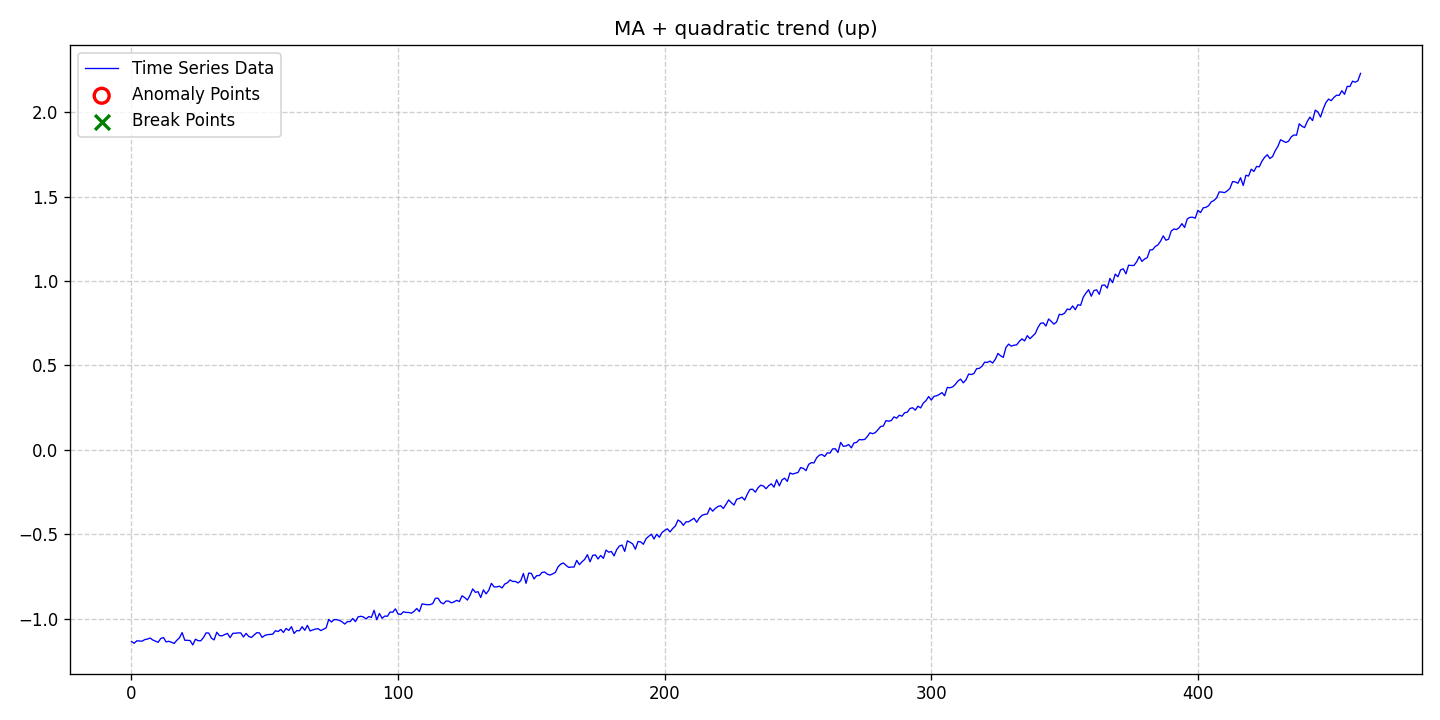

Values plotted in this chart, from the file beside it:
date, data, stationary, det_lin_up, det_lin_down, det_quad, det_cubic, det_exp, det_damped, stoc_trend, volatility, single_seas, multiple_seas, point_anom_single, point_anom_multi, collect_anom, context_anom, mean_shift, var_shift, trend_shift, point_anom_count, point_anom_location, point_anom_point, collect_anom_count
2020-01-01, -1.136, 0, 0, 0, 1, 0, 0, 0, 0, 0, 0, 0, 0, 0, 0, 0, 0, 0, 0, 0, none, , 0
2020-01-02, -1.146, 0, 0, 0, 1, 0, 0, 0, 0, 0, 0, 0, 0, 0, 0, 0, 0, 0, 0, 0, none, , 0
2020-01-03, -1.132, 0, 0, 0, 1, 0, 0, 0, 0, 0, 0, 0, 0, 0, 0, 0, 0, 0, 0, 0, none, , 0
2020-01-04, -1.133, 0, 0, 0, 1, 0, 0, 0, 0, 0, 0, 0, 0, 0, 0, 0, 0, 0, 0, 0, none, , 0
2020-01-05, -1.134, 0, 0, 0, 1, 0, 0, 0, 0, 0, 0, 0, 0, 0, 0, 0, 0, 0, 0, 0, none, , 0
2020-01-06, -1.125, 0, 0, 0, 1, 0, 0, 0, 0, 0, 0, 0, 0, 0, 0, 0, 0, 0, 0, 0, none, , 0
2020-01-07, -1.122, 0, 0, 0, 1, 0, 0, 0, 0, 0, 0, 0, 0, 0, 0, 0, 0, 0, 0, 0, none, , 0
2020-01-08, -1.115, 0, 0, 0, 1, 0, 0, 0, 0, 0, 0, 0, 0, 0, 0, 0, 0, 0, 0, 0, none, , 0
2020-01-09, -1.127, 0, 0, 0, 1, 0, 0, 0, 0, 0, 0, 0, 0, 0, 0, 0, 0, 0, 0, 0, none, , 0
2020-01-10, -1.134, 0, 0, 0, 1, 0, 0, 0, 0, 0, 0, 0, 0, 0, 0, 0, 0, 0, 0, 0, none, , 0
2020-01-11, -1.141, 0, 0, 0, 1, 0, 0, 0, 0, 0, 0, 0, 0, 0, 0, 0, 0, 0, 0, 0, none, , 0
2020-01-12, -1.118, 0, 0, 0, 1, 0, 0, 0, 0, 0, 0, 0, 0, 0, 0, 0, 0, 0, 0, 0, none, , 0
2020-01-13, -1.113, 0, 0, 0, 1, 0, 0, 0, 0, 0, 0, 0, 0, 0, 0, 0, 0, 0, 0, 0, none, , 0
2020-01-14, -1.138, 0, 0, 0, 1, 0, 0, 0, 0, 0, 0, 0, 0, 0, 0, 0, 0, 0, 0, 0, none, , 0
2020-01-15, -1.135, 0, 0, 0, 1, 0, 0, 0, 0, 0, 0, 0, 0, 0, 0, 0, 0, 0, 0, 0, none, , 0
2020-01-16, -1.14, 0, 0, 0, 1, 0, 0, 0, 0, 0, 0, 0, 0, 0, 0, 0, 0, 0, 0, 0, none, , 0
2020-01-17, -1.148, 0, 0, 0, 1, 0, 0, 0, 0, 0, 0, 0, 0, 0, 0, 0, 0, 0, 0, 0, none, , 0
2020-01-18, -1.129, 0, 0, 0, 1, 0, 0, 0, 0, 0, 0, 0, 0, 0, 0, 0, 0, 0, 0, 0, none, , 0
2020-01-19, -1.114, 0, 0, 0, 1, 0, 0, 0, 0, 0, 0, 0, 0, 0, 0, 0, 0, 0, 0, 0, none, , 0
2020-01-20, -1.083, 0, 0, 0, 1, 0, 0, 0, 0, 0, 0, 0, 0, 0, 0, 0, 0, 0, 0, 0, none, , 0
2020-01-21, -1.129, 0, 0, 0, 1, 0, 0, 0, 0, 0, 0, 0, 0, 0, 0, 0, 0, 0, 0, 0, none, , 0
2020-01-22, -1.129, 0, 0, 0, 1, 0, 0, 0, 0, 0, 0, 0, 0, 0, 0, 0, 0, 0, 0, 0, none, , 0
2020-01-23, -1.131, 0, 0, 0, 1, 0, 0, 0, 0, 0, 0, 0, 0, 0, 0, 0, 0, 0, 0, 0, none, , 0
2020-01-24, -1.157, 0, 0, 0, 1, 0, 0, 0, 0, 0, 0, 0, 0, 0, 0, 0, 0, 0, 0, 0, none, , 0
2020-01-25, -1.122, 0, 0, 0, 1, 0, 0, 0, 0, 0, 0, 0, 0, 0, 0, 0, 0, 0, 0, 0, none, , 0
2020-01-26, -1.131, 0, 0, 0, 1, 0, 0, 0, 0, 0, 0, 0, 0, 0, 0, 0, 0, 0, 0, 0, none, , 0
2020-01-27, -1.132, 0, 0, 0, 1, 0, 0, 0, 0, 0, 0, 0, 0, 0, 0, 0, 0, 0, 0, 0, none, , 0
2020-01-28, -1.113, 0, 0, 0, 1, 0, 0, 0, 0, 0, 0, 0, 0, 0, 0, 0, 0, 0, 0, 0, none, , 0
2020-01-29, -1.085, 0, 0, 0, 1, 0, 0, 0, 0, 0, 0, 0, 0, 0, 0, 0, 0, 0, 0, 0, none, , 0
2020-01-30, -1.086, 0, 0, 0, 1, 0, 0, 0, 0, 0, 0, 0, 0, 0, 0, 0, 0, 0, 0, 0, none, , 0
2020-01-31, -1.117, 0, 0, 0, 1, 0, 0, 0, 0, 0, 0, 0, 0, 0, 0, 0, 0, 0, 0, 0, none, , 0
2020-02-01, -1.127, 0, 0, 0, 1, 0, 0, 0, 0, 0, 0, 0, 0, 0, 0, 0, 0, 0, 0, 0, none, , 0
2020-02-02, -1.081, 0, 0, 0, 1, 0, 0, 0, 0, 0, 0, 0, 0, 0, 0, 0, 0, 0, 0, 0, none, , 0
2020-02-03, -1.101, 0, 0, 0, 1, 0, 0, 0, 0, 0, 0, 0, 0, 0, 0, 0, 0, 0, 0, 0, none, , 0
2020-02-04, -1.103, 0, 0, 0, 1, 0, 0, 0, 0, 0, 0, 0, 0, 0, 0, 0, 0, 0, 0, 0, none, , 0
2020-02-05, -1.095, 0, 0, 0, 1, 0, 0, 0, 0, 0, 0, 0, 0, 0, 0, 0, 0, 0, 0, 0, none, , 0
2020-02-06, -1.088, 0, 0, 0, 1, 0, 0, 0, 0, 0, 0, 0, 0, 0, 0, 0, 0, 0, 0, 0, none, , 0
2020-02-07, -1.113, 0, 0, 0, 1, 0, 0, 0, 0, 0, 0, 0, 0, 0, 0, 0, 0, 0, 0, 0, none, , 0
2020-02-08, -1.088, 0, 0, 0, 1, 0, 0, 0, 0, 0, 0, 0, 0, 0, 0, 0, 0, 0, 0, 0, none, , 0
2020-02-09, -1.087, 0, 0, 0, 1, 0, 0, 0, 0, 0, 0, 0, 0, 0, 0, 0, 0, 0, 0, 0, none, , 0
2020-02-10, -1.085, 0, 0, 0, 1, 0, 0, 0, 0, 0, 0, 0, 0, 0, 0, 0, 0, 0, 0, 0, none, , 0
2020-02-11, -1.085, 0, 0, 0, 1, 0, 0, 0, 0, 0, 0, 0, 0, 0, 0, 0, 0, 0, 0, 0, none, , 0
2020-02-12, -1.109, 0, 0, 0, 1, 0, 0, 0, 0, 0, 0, 0, 0, 0, 0, 0, 0, 0, 0, 0, none, , 0
2020-02-13, -1.088, 0, 0, 0, 1, 0, 0, 0, 0, 0, 0, 0, 0, 0, 0, 0, 0, 0, 0, 0, none, , 0
2020-02-14, -1.106, 0, 0, 0, 1, 0, 0, 0, 0, 0, 0, 0, 0, 0, 0, 0, 0, 0, 0, 0, none, , 0
2020-02-15, -1.112, 0, 0, 0, 1, 0, 0, 0, 0, 0, 0, 0, 0, 0, 0, 0, 0, 0, 0, 0, none, , 0
2020-02-16, -1.097, 0, 0, 0, 1, 0, 0, 0, 0, 0, 0, 0, 0, 0, 0, 0, 0, 0, 0, 0, none, , 0
2020-02-17, -1.084, 0, 0, 0, 1, 0, 0, 0, 0, 0, 0, 0, 0, 0, 0, 0, 0, 0, 0, 0, none, , 0
2020-02-18, -1.085, 0, 0, 0, 1, 0, 0, 0, 0, 0, 0, 0, 0, 0, 0, 0, 0, 0, 0, 0, none, , 0
2020-02-19, -1.112, 0, 0, 0, 1, 0, 0, 0, 0, 0, 0, 0, 0, 0, 0, 0, 0, 0, 0, 0, none, , 0
2020-02-20, -1.1, 0, 0, 0, 1, 0, 0, 0, 0, 0, 0, 0, 0, 0, 0, 0, 0, 0, 0, 0, none, , 0
2020-02-21, -1.096, 0, 0, 0, 1, 0, 0, 0, 0, 0, 0, 0, 0, 0, 0, 0, 0, 0, 0, 0, none, , 0
2020-02-22, -1.094, 0, 0, 0, 1, 0, 0, 0, 0, 0, 0, 0, 0, 0, 0, 0, 0, 0, 0, 0, none, , 0
2020-02-23, -1.093, 0, 0, 0, 1, 0, 0, 0, 0, 0, 0, 0, 0, 0, 0, 0, 0, 0, 0, 0, none, , 0
2020-02-24, -1.072, 0, 0, 0, 1, 0, 0, 0, 0, 0, 0, 0, 0, 0, 0, 0, 0, 0, 0, 0, none, , 0
2020-02-25, -1.077, 0, 0, 0, 1, 0, 0, 0, 0, 0, 0, 0, 0, 0, 0, 0, 0, 0, 0, 0, none, , 0
2020-02-26, -1.064, 0, 0, 0, 1, 0, 0, 0, 0, 0, 0, 0, 0, 0, 0, 0, 0, 0, 0, 0, none, , 0
2020-02-27, -1.082, 0, 0, 0, 1, 0, 0, 0, 0, 0, 0, 0, 0, 0, 0, 0, 0, 0, 0, 0, none, , 0
2020-02-28, -1.059, 0, 0, 0, 1, 0, 0, 0, 0, 0, 0, 0, 0, 0, 0, 0, 0, 0, 0, 0, none, , 0
2020-02-29, -1.071, 0, 0, 0, 1, 0, 0, 0, 0, 0, 0, 0, 0, 0, 0, 0, 0, 0, 0, 0, none, , 0
... 402 more rows
